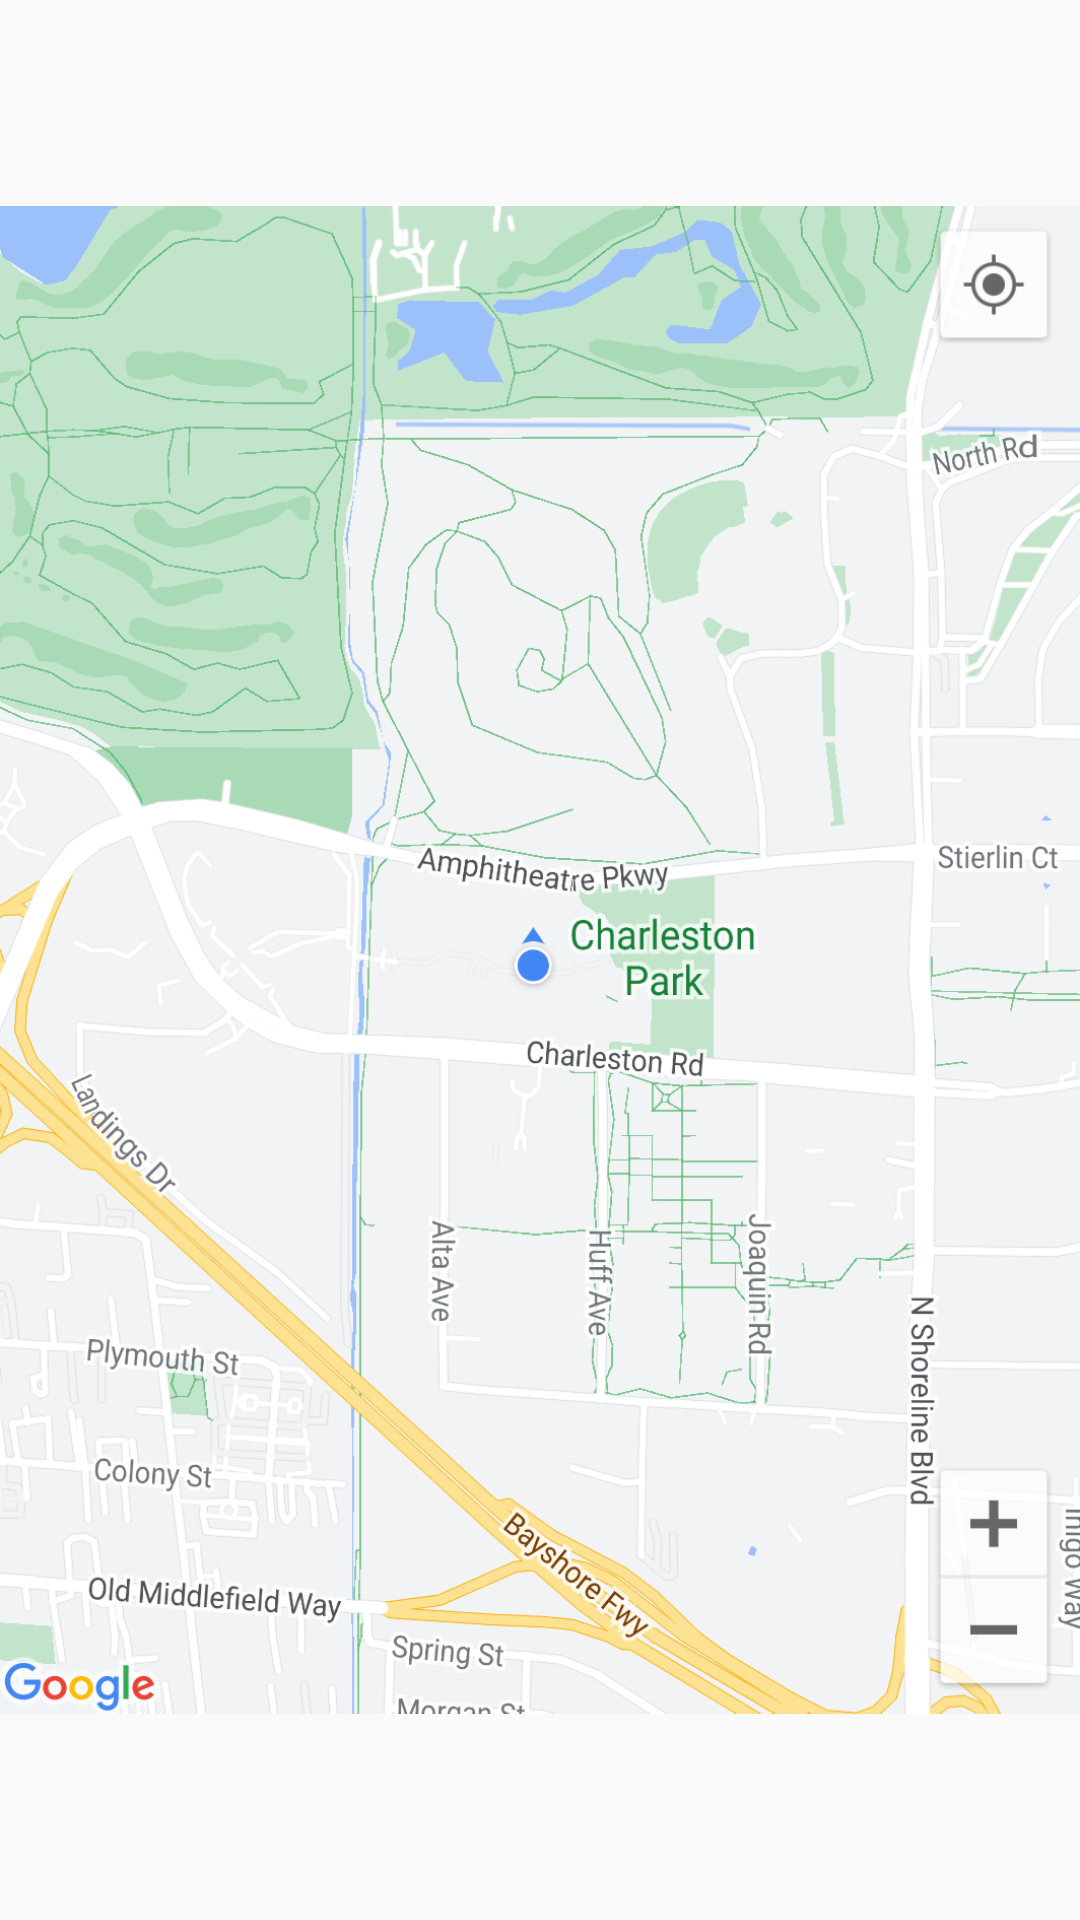

Produce the Android XML layout that renders to this screen, including the resource entries it uses.
<!-- AndroidManifest.xml: application theme Theme.AppCompat.Light.NoActionBar -->
<!-- res/layout/dummy_mapviewfragment.xml -->
<?xml version="1.0" encoding="utf-8"?>
<LinearLayout xmlns:android="http://schemas.android.com/apk/res/android"
    xmlns:app="http://schemas.android.com/apk/res-auto"
    android:layout_width="match_parent"
    android:layout_height="match_parent"
    android:orientation="vertical">


    <ImageView
        android:id="@+id/imageView"
        android:layout_width="match_parent"
        android:layout_height="wrap_content"
        app:srcCompat="@drawable/screenshot_20221013_140018" />
</LinearLayout>
<!-- resources referenced by this layout -->
<resources>
  <!-- drawable screenshot_20221013_140018: png bitmap (drawable, 515775 bytes) -->
</resources>
